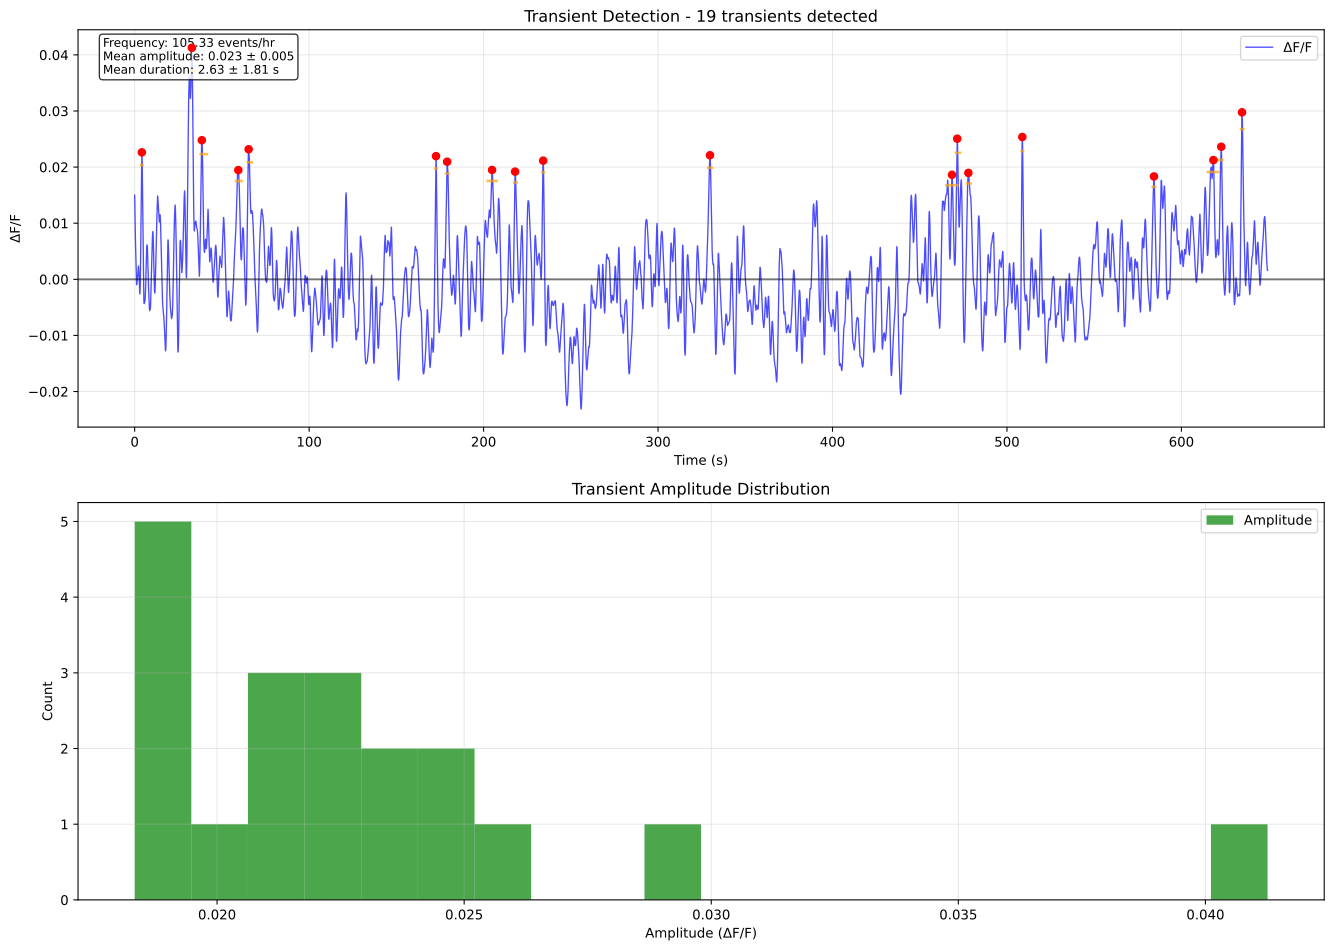

Source data for this figure (header and first rows):
peak_time, peak_index, amplitude, duration, width_at_half_max, prominence, area_under_curve, rise_time, decay_time
4.12, 206, 0.02262, 0.8, 0.51, , 0.02243, 0.39, 0.41
32.78, 1639, 0.04126, 3.33, 1.54, , 0.1388, 1.42, 1.91
38.5, 1925, 0.02479, 3.5, 0.75, , 0.06706, 0.6, 2.9
59.4, 2970, 0.01946, 3.06, 1.17, , 0.06108, 1.24, 1.82
65.32, 3266, 0.02318, 2.23, 1.46, , 0.05841, 0.52, 1.71
172.7, 8637, 0.02195, 0.81, 0.53, , 0.02218, 0.39, 0.42
179.1, 8956, 0.02096, 1.47, 0.82, , 0.03534, 0.65, 0.82
204.9, 10244, 0.01949, 4.87, 1.78, , 0.1007, 2.4, 2.47
218.1, 10903, 0.01919, 1.24, 0.77, , 0.02899, 0.43, 0.81
234.2, 11709, 0.02115, 0.85, 0.53, , 0.0221, 0.47, 0.38
329.8, 16489, 0.02211, 2.01, 0.92, , 0.04406, 0.93, 1.08
468.5, 23426, 0.01863, 6.25, 0.74, , 0.1557, 3.16, 3.09
471.5, 23576, 0.02506, 2.3, 0.71, , 0.06256, 0.72, 1.58
477.9, 23895, 0.01897, 2.0, 1.49, , 0.05134, 0.72, 1.28
508.8, 25441, 0.02536, 0.78, 0.5, , 0.02455, 0.33, 0.45
584.3, 29214, 0.01833, 1.34, 0.82, , 0.02936, 0.7, 0.64
618.3, 30918, 0.02125, 5.96, 1.59, , 0.1409, 3.1, 2.86
622.8, 31143, 0.02362, 5.92, 0.81, , 0.1408, 5.32, 0.6
634.7, 31738, 0.02976, 1.27, 0.7, , 0.04271, 0.48, 0.79
